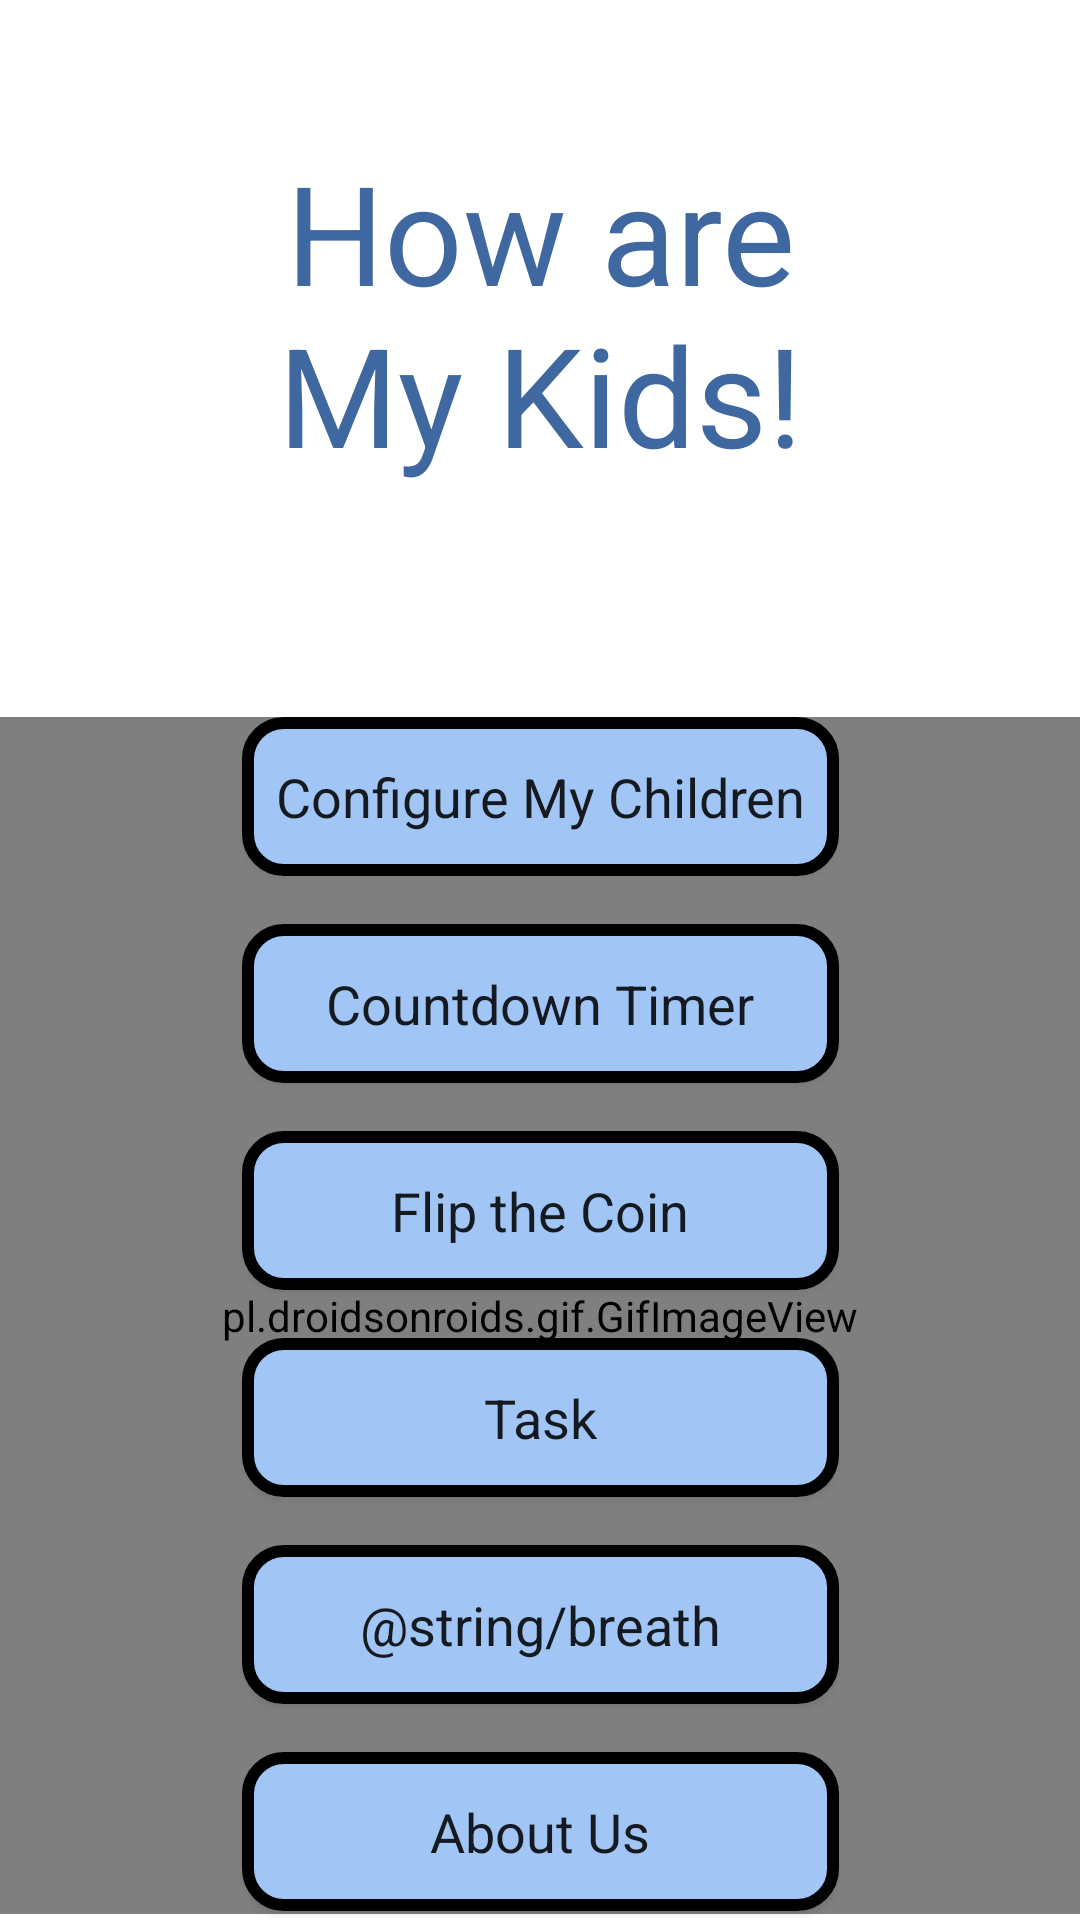

Produce the Android XML layout that renders to this screen, including the resource entries it uses.
<!-- AndroidManifest.xml: application theme AppTheme -->
<!-- res/layout/content_main.xml -->
<?xml version="1.0" encoding="utf-8"?>
<androidx.constraintlayout.widget.ConstraintLayout xmlns:android="http://schemas.android.com/apk/res/android"
    xmlns:app="http://schemas.android.com/apk/res-auto"
    xmlns:tools="http://schemas.android.com/tools"
    android:layout_width="match_parent"
    android:layout_height="match_parent"
    android:background="#FFFFFF"
    app:layout_behavior="@string/appbar_scrolling_view_behavior">

    <pl.droidsonroids.gif.GifImageView
        android:id="@+id/calmBackground"
        android:layout_width="match_parent"
        android:layout_height="399dp"
        android:layout_marginTop="250dp"
        android:layout_marginBottom="2dp"
        android:adjustViewBounds="true"
        android:scaleType="centerCrop"
        android:src="@drawable/kids"
        app:layout_constraintBottom_toBottomOf="parent"
        app:layout_constraintTop_toTopOf="parent"
        app:layout_constraintVertical_bias="1.0"
        tools:layout_editor_absoluteX="0dp" />

    <TextView
        android:id="@+id/welcome"
        android:layout_width="263dp"
        android:layout_height="173dp"
        android:layout_marginBottom="160dp"
        android:gravity="center"
        android:text="@string/mainTitle"
        android:textColor="#3E689F"
        android:textSize="46sp"
        app:layout_constraintBottom_toBottomOf="parent"
        app:layout_constraintEnd_toEndOf="parent"
        app:layout_constraintStart_toStartOf="parent"
        app:layout_constraintTop_toTopOf="parent"
        app:layout_constraintVertical_bias="0.059" />

    <Button
        android:id="@+id/configureButton"
        style="@style/Widget.AppCompat.Button"
        android:layout_width="199dp"
        android:layout_height="53dp"
        android:background="@drawable/main_button"
        android:text="@string/configureMyChildren"
        android:textAppearance="@style/TextAppearance.AppCompat.Body1"
        android:textSize="18sp"
        app:layout_constraintEnd_toEndOf="@+id/calmBackground"
        app:layout_constraintStart_toStartOf="@+id/calmBackground"
        app:layout_constraintTop_toTopOf="@+id/calmBackground" />

    <Button
        android:id="@+id/countdownButton"
        android:layout_width="199dp"
        android:layout_height="53dp"
        android:layout_marginTop="16dp"
        android:background="@drawable/main_button"
        android:text="@string/countdownTimer"
        android:textAppearance="@style/TextAppearance.AppCompat.Body1"
        android:textSize="18sp"
        app:layout_constraintEnd_toEndOf="@+id/configureButton"
        app:layout_constraintStart_toStartOf="@+id/configureButton"
        app:layout_constraintTop_toBottomOf="@+id/configureButton" />

    <Button
        android:id="@+id/flipButton"
        android:layout_width="199dp"
        android:layout_height="53dp"
        android:layout_marginTop="16dp"
        android:background="@drawable/main_button"
        android:text="@string/flip_the_coin"
        android:textAppearance="@style/TextAppearance.AppCompat.Body1"
        android:textSize="18sp"
        app:layout_constraintEnd_toEndOf="@+id/countdownButton"
        app:layout_constraintStart_toStartOf="@+id/countdownButton"
        app:layout_constraintTop_toBottomOf="@+id/countdownButton" />

    <Button
        android:id="@+id/taskButton"
        android:layout_width="199dp"
        android:layout_height="53dp"
        android:layout_marginTop="16dp"
        android:background="@drawable/main_button"
        android:text="@string/taskText"
        android:textAppearance="@style/TextAppearance.AppCompat.Body1"
        android:textSize="18sp"
        app:layout_constraintEnd_toEndOf="@+id/flipButton"
        app:layout_constraintStart_toStartOf="@+id/flipButton"
        app:layout_constraintTop_toBottomOf="@+id/flipButton" />

    <Button
        android:id="@+id/breathButton"
        android:layout_width="199dp"
        android:layout_height="53dp"
        android:layout_marginTop="16dp"
        android:background="@drawable/main_button"
        android:text="@string/breath"
        android:textAppearance="@style/TextAppearance.AppCompat.Body1"
        android:textSize="18sp"
        app:layout_constraintEnd_toEndOf="@+id/taskButton"
        app:layout_constraintStart_toStartOf="@+id/taskButton"
        app:layout_constraintTop_toBottomOf="@+id/taskButton" />

    <Button
        android:id="@+id/aboutButton"
        android:layout_width="199dp"
        android:layout_height="53dp"
        android:layout_marginTop="16dp"
        android:background="@drawable/main_button"
        android:text="@string/aboutText"
        android:textAppearance="@style/TextAppearance.AppCompat.Body1"
        android:textSize="18sp"
        app:layout_constraintEnd_toEndOf="@+id/breathButton"
        app:layout_constraintStart_toStartOf="@+id/breathButton"
        app:layout_constraintTop_toBottomOf="@+id/breathButton" />

</androidx.constraintlayout.widget.ConstraintLayout>
<!-- resources referenced by this layout -->
<resources>
  <!-- drawable main_button (drawable) -->
  <?xml version="1.0" encoding="utf-8"?>
  <selector xmlns:android="http://schemas.android.com/apk/res/android">
      <item android:state_pressed="true" android:drawable="@drawable/main_button_clicked" />
      <item android:state_focused="true" android:drawable="@drawable/main_button_focused" />
      <item android:drawable="@drawable/main_button_bg" />
  
  </selector>
  <string name="aboutText">About Us</string>
  <string name="configureMyChildren">Configure My Children</string>
  <string name="countdownTimer">Countdown Timer</string>
  <string name="flip_the_coin">Flip the Coin</string>
  <string name="mainTitle">How are\nMy Kids!</string>
  <string name="taskText">Task</string>
  <style name="AppTheme" parent="Theme.AppCompat.Light.DarkActionBar">
          
          <item name="colorPrimary">@color/colorPrimary</item>
          <item name="colorPrimaryDark">@color/colorPrimaryDark</item>
          <item name="colorAccent">@color/colorAccent</item>
          <item name="android:windowAnimationStyle">@style/AppTheme.WindowTransition</item>
      </style>
  <!-- drawable main_button_clicked (drawable) -->
  <?xml version="1.0" encoding="utf-8"?>
  <shape xmlns:android="http://schemas.android.com/apk/res/android"
      android:shape="rectangle">
      <stroke
          android:width="4dp"
          android:color="#000000" />
  
      <solid
          android:color="#ff8c00" />
  
      <corners
          android:bottomLeftRadius="12dp"
          android:bottomRightRadius="12dp"
          android:topLeftRadius="12dp"
          android:topRightRadius="12dp" />
  </shape>
  <!-- drawable main_button_focused (drawable) -->
  <?xml version="1.0" encoding="utf-8"?>
  <shape xmlns:android="http://schemas.android.com/apk/res/android"
      android:shape="rectangle">
      <stroke
          android:width="4dp"
          android:color="#000000" />
  
      <solid
          android:color="#fed8b1" />
  
      <corners
          android:bottomLeftRadius="12dp"
          android:bottomRightRadius="12dp"
          android:topLeftRadius="12dp"
          android:topRightRadius="12dp" />
  </shape>
  <!-- drawable main_button_bg (drawable) -->
  <?xml version="1.0" encoding="utf-8"?>
  <shape xmlns:android="http://schemas.android.com/apk/res/android"
      android:shape="rectangle">
      <stroke
          android:width="4dp"
          android:color="#000000" />
  
      <solid
          android:color="#A1C5F4" />
  
      <corners
          android:bottomLeftRadius="12dp"
          android:bottomRightRadius="12dp"
          android:topLeftRadius="12dp"
          android:topRightRadius="12dp" />
  </shape>
  <style name="AppTheme.WindowTransition">
          <item name="android:windowEnterAnimation">@android:anim/fade_in</item>
          <item name="android:windowExitAnimation">@android:anim/fade_out</item>
      </style>
  <!-- not gathered from this repository: default colours our renderer supplied (Android Studio template values) -->
  <color name="colorPrimary">#FF6200EE</color>
  <color name="colorPrimaryDark">#FF3700B3</color>
  <color name="colorAccent">#FF03DAC5</color>
</resources>
